7-way image classification set "GCD" from GitHub (stefan-alex02/UBB-Y3-AI-Research); label vocabulary: cumulus, altocumulus, cirrus, clear sky, stratocumulus, cumulonimbus, mixed clouds.

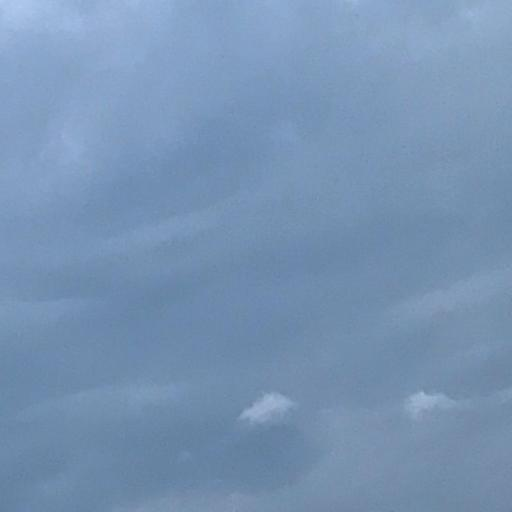
Label: stratocumulus

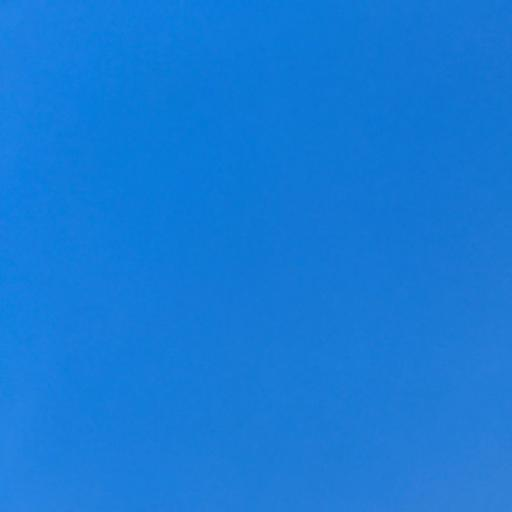
Label: clear sky

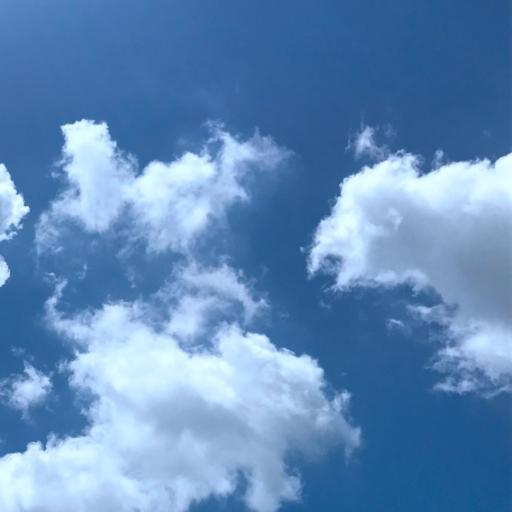
Label: cumulus

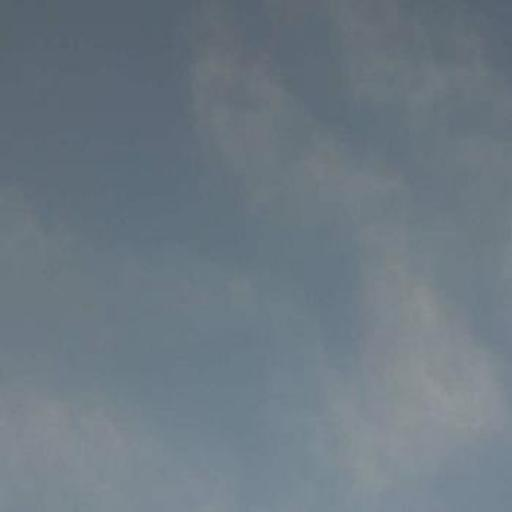
Label: cirrus

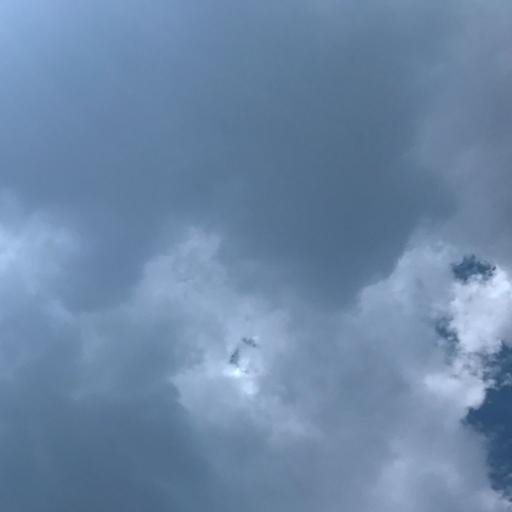
Label: cumulonimbus

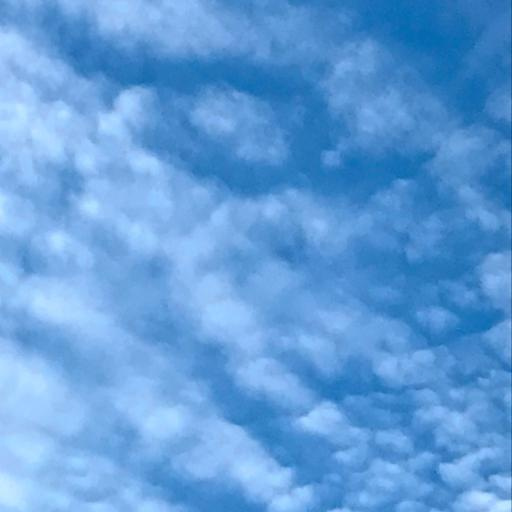
Label: altocumulus
